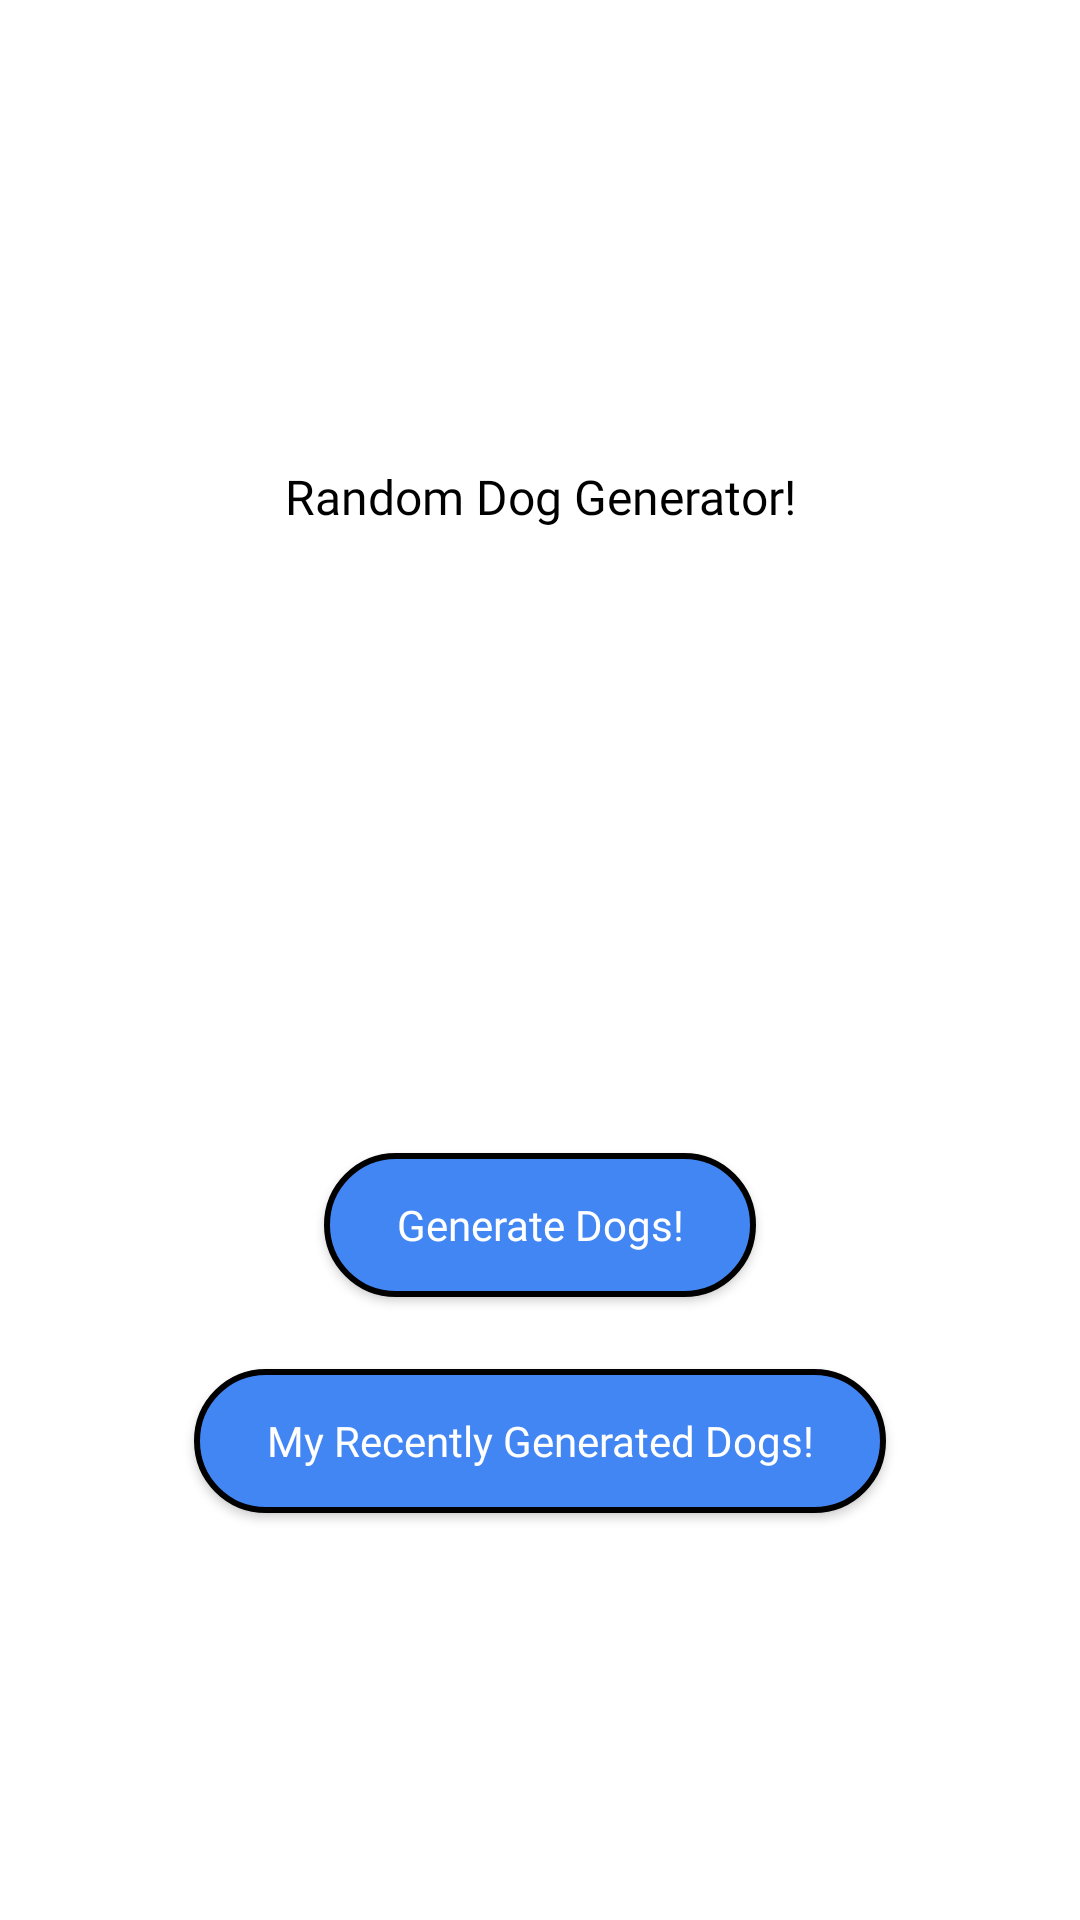

Reconstruct the res/layout file that produces this screen, plus the resources it refers to.
<!-- AndroidManifest.xml: application theme Theme.IDog -->
<!-- res/layout/activity_main.xml -->
<?xml version="1.0" encoding="utf-8"?>
<androidx.constraintlayout.widget.ConstraintLayout xmlns:android="http://schemas.android.com/apk/res/android"
    xmlns:app="http://schemas.android.com/apk/res-auto"
    xmlns:tools="http://schemas.android.com/tools"
    android:layout_width="match_parent"
    android:layout_height="match_parent"
    tools:context=".ui.MainActivity">

    <TextView
        android:id="@+id/textView"
        android:layout_width="wrap_content"
        android:layout_height="wrap_content"
        android:fontFamily="@font/poppinsmedium"
        android:text="Random Dog Generator!"
        android:textColor="@color/black"
        android:textSize="16sp"
        app:layout_constraintBottom_toBottomOf="parent"
        app:layout_constraintEnd_toEndOf="parent"
        app:layout_constraintStart_toStartOf="parent"
        app:layout_constraintTop_toTopOf="parent"
        app:layout_constraintVertical_bias="0.25" />

    <androidx.appcompat.widget.AppCompatButton
        android:id="@+id/button_generate_dogs"
        android:layout_width="wrap_content"
        android:layout_height="wrap_content"
        android:background="@drawable/button_background"
        android:fontFamily="@font/poppinssemibold"
        android:paddingLeft="24dp"
        android:paddingRight="24dp"
        android:text="Generate Dogs!"
        android:textAllCaps="false"
        android:textColor="@color/white"
        app:layout_constraintBottom_toBottomOf="parent"
        app:layout_constraintEnd_toEndOf="parent"
        app:layout_constraintStart_toStartOf="parent"
        app:layout_constraintTop_toBottomOf="@+id/textView" />

    <androidx.appcompat.widget.AppCompatButton
        android:id="@+id/button2"
        android:layout_width="wrap_content"
        android:layout_height="wrap_content"
        android:layout_marginTop="24dp"
        android:background="@drawable/button_background"
        android:fontFamily="@font/poppinssemibold"
        android:paddingLeft="24dp"
        android:paddingRight="24dp"
        android:text="My Recently Generated Dogs!"
        android:textAllCaps="false"
        android:textColor="@color/white"
        app:layout_constraintEnd_toEndOf="parent"
        app:layout_constraintStart_toStartOf="parent"
        app:layout_constraintTop_toBottomOf="@+id/button_generate_dogs" />
</androidx.constraintlayout.widget.ConstraintLayout>
<!-- resources referenced by this layout -->
<resources>
  <color name="black">#FF000000</color>
  <color name="white">#FFFFFFFF</color>
  <!-- drawable button_background (drawable) -->
  <?xml version="1.0" encoding="utf-8"?>
  <shape xmlns:android="http://schemas.android.com/apk/res/android"
      android:shape="rectangle">
  
      <corners
          android:radius="32dp"/>
  
      <solid
          android:color="#4286F4"/>
      <stroke
          android:width="2dp"
          android:color="@color/black"/>
  
  </shape>
  <style name="Theme.IDog" parent="Theme.MaterialComponents.DayNight.DarkActionBar">
          
          <item name="colorPrimary">@color/purple_500</item>
          <item name="colorPrimaryVariant">@color/purple_700</item>
          <item name="colorOnPrimary">@color/white</item>
          
          <item name="colorSecondary">@color/teal_200</item>
          <item name="colorSecondaryVariant">@color/teal_700</item>
          <item name="colorOnSecondary">@color/black</item>
          
          <item name="android:statusBarColor">?attr/colorPrimaryVariant</item>
          
      </style>
  <color name="purple_500">#4286F4</color>
  <color name="purple_700">#4286F4</color>
  <color name="teal_200">#FF03DAC5</color>
  <color name="teal_700">#FF018786</color>
</resources>
